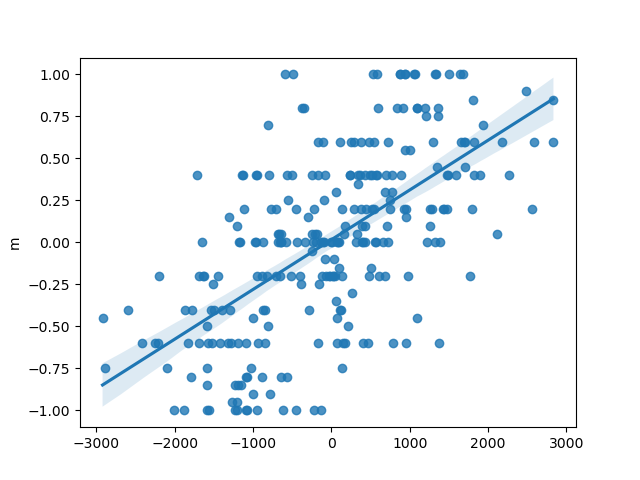

Data behind this chart, as committed beside it:
, slope, intercept, rvalue, pvalue, stderr
0, 0.0002961, 0.01608, 0.6191, 5.811515374938372e-30, 2.294289210372497e-05
